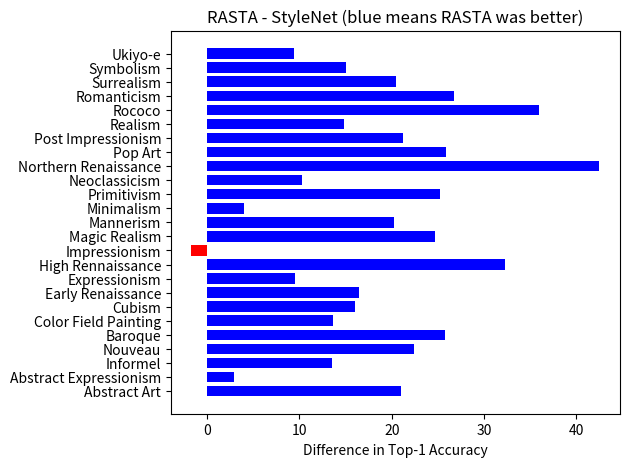

Write the Python code that produced this figure. (Note: this script raises an exception after producing the figure.)
import matplotlib.pyplot as plt
import numpy as np


labels_pre = [
    'Abstract Art', 'Abstract Expressionism', 'Informel', 'Nouveau',
    'Baroque', 'Color Field Painting', "Cubism", "Early Renaissance",
    "Expressionism","High Rennaissance", "Impressionism","Magic Realism",
    "Mannerism","Minimalism","Primitivism","Neoclassicism","Northern Renaissance",
    "Pop Art","Post Impressionism","Realism","Rococo","Romanticism","Surrealism","Symbolism","Ukiyo-e"]

labels_extended = [
    'Abstract Art', 'Abstract Expressionism', 'Informel', 'Nouveau',
    'Baroque', "Chinese Landscapes",'Color Field Painting', "Cubism", "Early Renaissance",
    "Expressionism","High Rennaissance", "Impressionism","Islamic Art","Islamic Textiles","Magic Realism",
    "Mannerism","Minimalism","Primitivism","Neoclassicism","Northern Renaissance",
    "Pop Art","Post Impressionism","Realism","Rococo","Romanticism","Surrealism","Symbolism","Ukiyo-e (extended)"]

imageNet_pre_accs = [
    31.0,36.8,8.3,36.8,41.4,59.2,35.1,49.6,32.9,
    17.3,68.3,26.7,21.8,70.6,26.7,47.0,39.2,33.9,
    24.2,58.4,30.2,41.8,50.5,25.1,65.8]
imageNet_pre_topK =[44.1,72.5,84.1]

imageNet_ext_accs = [
    26.0,37.3,10.4,36.8,46.4,89.1,58.4,39.3,
    48.9,31.5,20.5,70.2,78.3,88.7,26.7,20.2,69.0,
    21.8,45.2,41.7,33,22.5,54.8,31.8,39.9,44.3,26.6,88.1]
imageNet_ext_topk = [47.5,73.8,85.0]

styleNet_pre_accs=[
    26.0,37.8,11.5,41.1,45.1,59.2,43.5,
    45.9,36.0,16.5,70.2,24.8,18.5,64.3,33.2,54.1,
    38.3,37.5,26.5,49.3,28.6,38.0,46.1,28.1,65.0]
styleNet_pre_topk =[43.9,72.2,83.7]

styleNet_ext_accs=[
    27.0,38.8,10.4,35.1,46.1,88.2,59.2,39.3,51.9,36.5,
    15.0,70.1,80.4,91.2,24.8,19.3,61.1,29.2,50.0,32.9,
    34.8,24.9,52.3,28.6,36.7,41.8,27.1,87.8]
styleNet_ext_topk =[47.4,74.0,84.7]

rasta_pre_accs=[
    47.0,40.7,25.0,63.5,70.9,72.8,59.5,62.4,45.5,
    48.8,68.5,49.5,38.7,68.3,58.4,64.4,80.8,63.4,
    47.7,64.1,64.6,64.8,66.6,43.1,74.4]
rasta_pre_topk=[59.2,84.2,92.6]

rasta_ext_accs=[
    41.0,50.2,43.8,57.7,75.7,98.6,77.6,
    61.3,72.2,59.1,57.5,73.8,88.0,92.5,
    50.5,35.3,71.4,60.9,62.2,78.3,53.6,
    42.1,64.1,64.6,59.6,59.5,52.7,94.6]
rasta_ext_topk=[64.9,87.6,94.4]

plt.rcParams['figure.dpi'] = 140

# ------------- Rasta - StyleNet
img_rasta_diffs = np.array(rasta_pre_accs) - np.array(styleNet_pre_accs)
img_rasta_diffs = [round(x,2) for x in img_rasta_diffs]
img_style_diffs_pre_negs = [x if x<0 else 0 for x in img_rasta_diffs]
img_style_diffs_pre_pos = [x if x>0 else 0 for x in img_rasta_diffs]

x = np.arange(len(labels_pre))  # the label locations
width = 0.75  # the width of the bars


fig = plt.figure()
ax = plt.subplot(111)
ax.set_yticks(x, labels_pre)

ax.set_xlabel('Difference in Top-1 Accuracy')
ax.set_title('RASTA - StyleNet (blue means RASTA was better)')
ax.barh(x, img_style_diffs_pre_negs, width, color='r')
ax.barh(x, img_style_diffs_pre_pos, width, color='b')

fig.tight_layout()

plt.savefig("plots/differences/Rasta vs StyleNet Diff.png")

plt.clf()

# ------------- Rasta - StyleNet EXTENDED
img_rasta_diffs = np.array(rasta_ext_accs) - np.array(styleNet_ext_accs)
img_rasta_diffs = [round(x,2) for x in img_rasta_diffs]
img_style_diffs_ext_negs = [x if x<0 else 0 for x in img_rasta_diffs]
img_style_diffs_ext_pos = [x if x>0 else 0 for x in img_rasta_diffs]

x = np.arange(len(labels_extended))  # the label locations
width = 0.75  # the width of the bars


fig = plt.figure()
ax = plt.subplot(111)
ax.set_yticks(x, labels_extended)

ax.set_xlabel('Difference in Top-1 Accuracy')
ax.set_title('RASTA - StyleNet Ext.')

ax.barh(x, img_style_diffs_ext_negs, width, color='r')
ax.barh(x, img_style_diffs_ext_pos, width, color='b')

fig.tight_layout()

plt.savefig("plots/differences/Rasta vs StyleNet Diff. Ext.png")

plt.clf()

# ---------------- StyleNet - ImageNet
img_style_diffs_pre = np.array(styleNet_pre_accs) - np.array(imageNet_pre_accs)
img_style_diffs_pre = [round(x,2) for x in img_style_diffs_pre]
img_style_diffs_pre_negs = [x if x<0 else 0 for x in img_style_diffs_pre]
img_style_diffs_pre_pos = [x if x>0 else 0 for x in img_style_diffs_pre]

x = np.arange(len(labels_pre))  # the label locations
width = 0.75  # the width of the bars


fig = plt.figure()
ax = plt.subplot(111)
ax.set_yticks(x, labels_pre)

ax.set_xlabel('Difference in Top-1 Accuracy')
ax.set_title('StyleNet - ImageNet (blue means StyleNet was better)')
ax.barh(x, img_style_diffs_pre_negs, width, color='r')
ax.barh(x, img_style_diffs_pre_pos, width, color='b')

fig.tight_layout()

plt.savefig("plots/differences/StyleNet vs ImageNet Diff.png")
plt.clf()

# ------------ StyleNet - ImageNet EXTENDED
img_style_diffs_ext = np.array(styleNet_ext_accs) - np.array(imageNet_ext_accs)
img_style_diffs_ext = [round(x,2) for x in img_style_diffs_ext]
img_style_diffs_ext_negs = [x if x<0 else 0 for x in img_style_diffs_ext]
img_style_diffs_ext_pos = [x if x>0 else 0 for x in img_style_diffs_ext]

x = np.arange(len(labels_extended))  # the label locations
width = 0.75  # the width of the bars


fig = plt.figure()
ax = plt.subplot(111)
ax.set_yticks(x, labels_extended)

ax.set_xlabel('Difference in Top-1 Accuracy')
ax.set_title('StyleNet - ImageNet Ext.')
ax.barh(x, img_style_diffs_ext_negs, width, color='r')
ax.barh(x, img_style_diffs_ext_pos, width, color='b')

fig.tight_layout()

plt.savefig("plots/differences/StyleNet vs ImageNet Diff. Ext.png")
plt.clf()

# ------------ RASTA - RASTA EXTENDED, similar categories only

rasta_snipped_ext_accs = []

for acc, label in zip(rasta_ext_accs,labels_extended):
    if label == "Chinese Landscapes" or label == "Islamic Art" or label == "Islamic Textiles":
        continue
    else:
        rasta_snipped_ext_accs.append(acc)
    


img_rasta_diffs = np.array(rasta_snipped_ext_accs) - np.array(rasta_pre_accs)
img_rasta_diffs = [round(x,2) for x in img_rasta_diffs]
img_style_diffs_ext_negs = [x if x<0 else 0 for x in img_rasta_diffs]
img_style_diffs_ext_pos = [x if x>0 else 0 for x in img_rasta_diffs]

x = np.arange(len(labels_pre))  # the label locations
width = 0.75  # the width of the bars


fig = plt.figure()
ax = plt.subplot(111)
ax.set_yticks(x, labels_pre)

ax.set_xlabel('Difference in Top-1 Accuracy')
ax.set_title('RASTA extended - RASTA pre')

ax.barh(x, img_style_diffs_ext_negs, width, color='r')
ax.barh(x, img_style_diffs_ext_pos, width, color='b')

fig.tight_layout()

plt.savefig("plots/differences/Rasta vs Rasta Diff .png")

plt.clf()